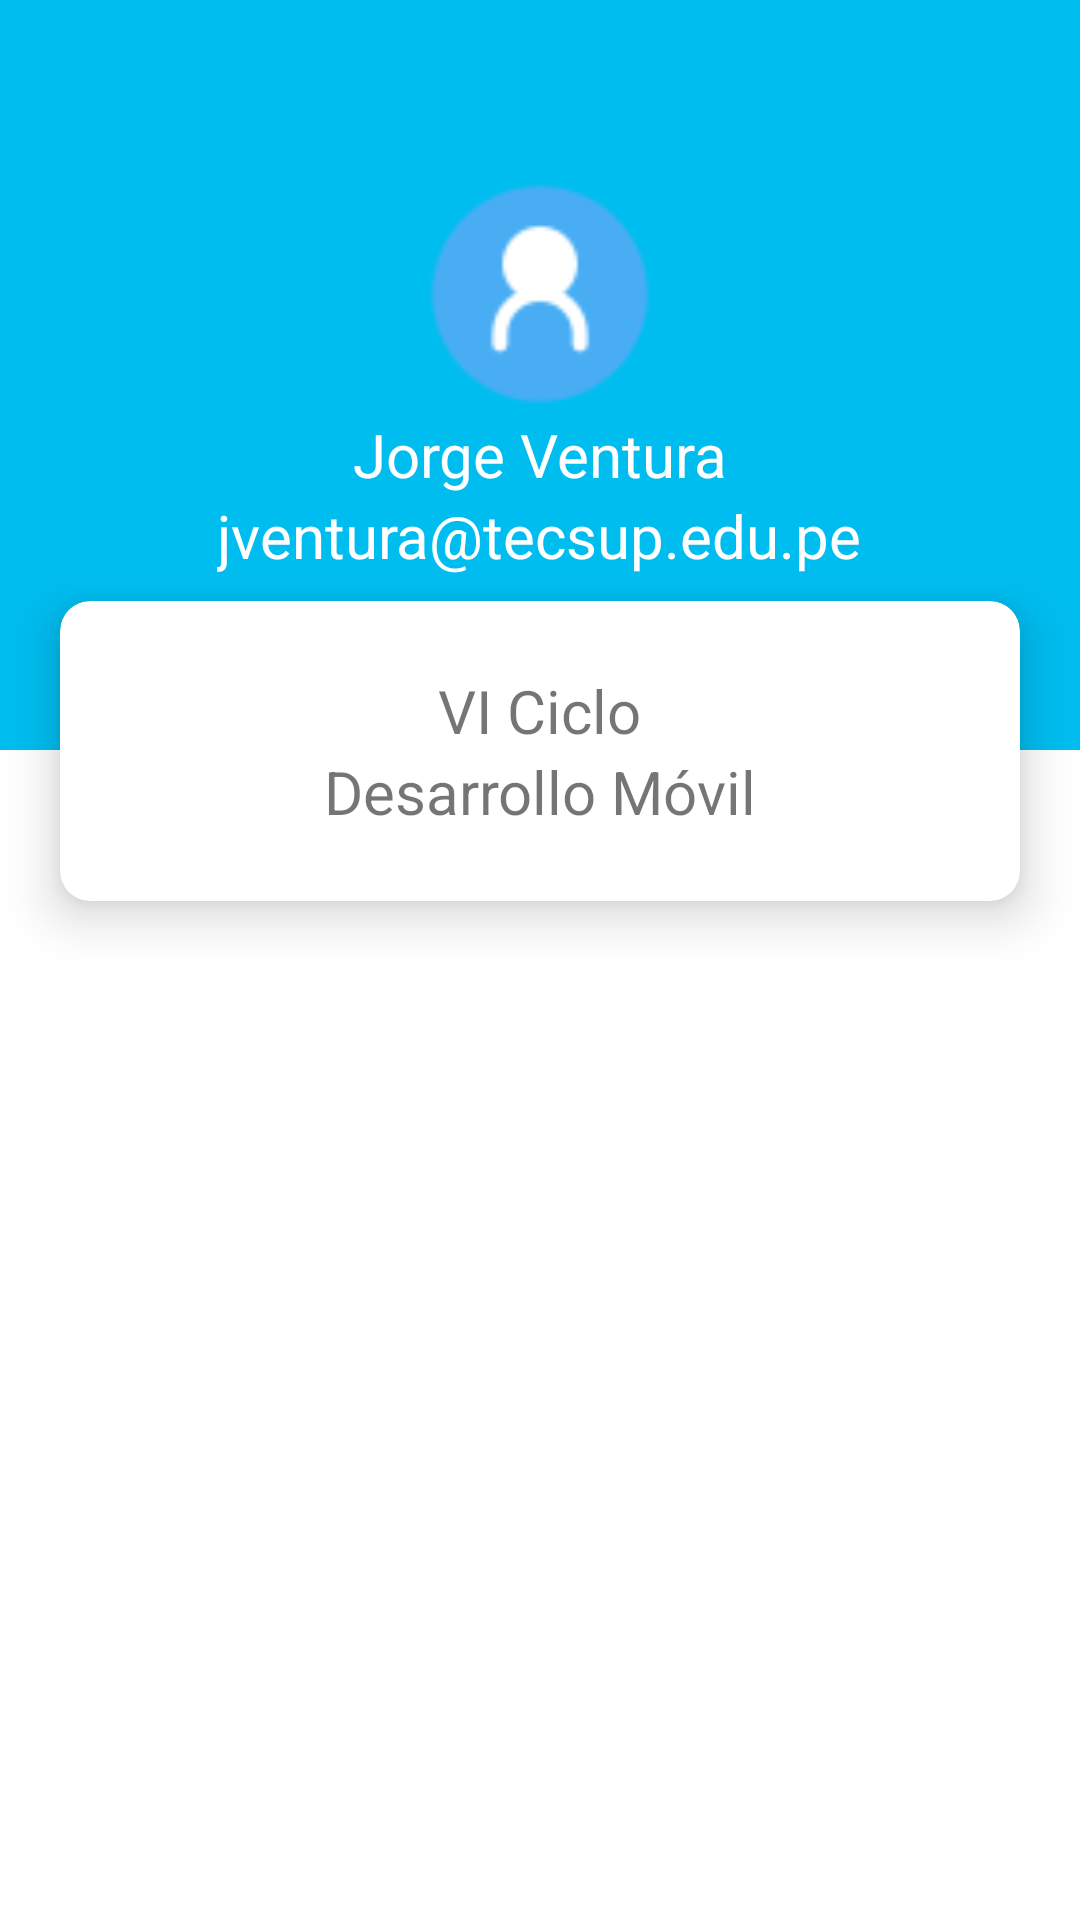

Reconstruct the res/layout file that produces this screen, plus the resources it refers to.
<!-- AndroidManifest.xml: application theme Theme.TecsupApp -->
<!-- res/layout/activity_profile.xml -->
<?xml version="1.0" encoding="utf-8"?>
<LinearLayout
    xmlns:android="http://schemas.android.com/apk/res/android"
    xmlns:app="http://schemas.android.com/apk/res-auto"
    xmlns:tools="http://schemas.android.com/tools"
    android:layout_width="match_parent"
    android:layout_height="match_parent"
    android:orientation="vertical"
    tools:context=".ProfileActivity">

    <LinearLayout
        android:layout_width="match_parent"
        android:layout_height="250dp"
        android:orientation="vertical"
        android:gravity="center"
        android:background="@color/colorTecsup">

        <ImageView
            android:id="@+id/imgUpdatePhoto"
            android:layout_width="80dp"
            android:layout_height="80dp"
            android:src="@drawable/account"/>

        <TextView
            android:id="@+id/textNombre"
            android:layout_width="wrap_content"
            android:layout_height="wrap_content"
            android:textSize="20sp"
            android:textColor="@color/white"
            android:text="Jorge Ventura"/>

        <TextView
            android:layout_width="wrap_content"
            android:layout_height="wrap_content"
            android:textSize="20sp"
            android:textColor="@color/white"
            android:text="jventura@tecsup.edu.pe"/>

    </LinearLayout>

    <androidx.cardview.widget.CardView
        android:layout_width="match_parent"
        android:layout_height="100dp"
        android:layout_marginStart="20dp"
        android:layout_marginEnd="20dp"
        android:layout_marginTop="-50dp"
        app:cardElevation="10dp"
        app:cardCornerRadius="10dp"
        app:cardBackgroundColor="@color/white">

        <LinearLayout
            android:layout_width="wrap_content"
            android:layout_height="wrap_content"
            android:layout_gravity="center"
            android:gravity="center"
            android:orientation="vertical">

            <TextView
                android:layout_width="wrap_content"
                android:layout_height="wrap_content"
                android:textSize="20sp"
                android:text="VI Ciclo"/>

            <TextView
                android:layout_width="wrap_content"
                android:layout_height="wrap_content"
                android:textSize="20sp"
                android:text="Desarrollo Móvil"/>

        </LinearLayout>

    </androidx.cardview.widget.CardView>

</LinearLayout>
<!-- resources referenced by this layout -->
<resources>
  <color name="colorTecsup">#00BDF0</color>
  <color name="white">#FFFFFFFF</color>
  <!-- drawable account: png bitmap (drawable-v24, 2007 bytes) -->
  <style name="Theme.TecsupApp" parent="Theme.MaterialComponents.DayNight.DarkActionBar">
          
          <item name="colorPrimary">@color/purple_500</item>
          <item name="colorPrimaryVariant">@color/purple_700</item>
          <item name="colorOnPrimary">@color/white</item>
          
          <item name="colorSecondary">@color/teal_200</item>
          <item name="colorSecondaryVariant">@color/teal_700</item>
          <item name="colorOnSecondary">@color/black</item>
          
          <item name="android:statusBarColor" tools:targetApi="l">?attr/colorPrimaryVariant</item>
          
      </style>
  <color name="purple_500">#FF6200EE</color>
  <color name="purple_700">#FF3700B3</color>
  <color name="teal_200">#FF03DAC5</color>
  <color name="teal_700">#FF018786</color>
  <color name="black">#FF000000</color>
</resources>
